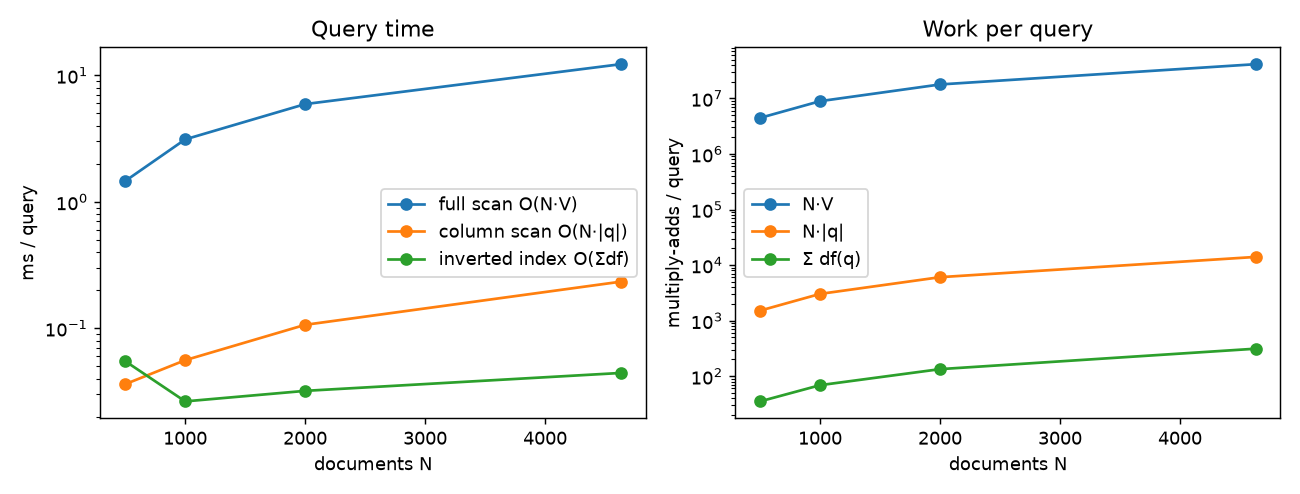

Source data for this figure (header and first rows):
n_docs, n_terms, full_scan_ms, column_scan_ms, index_ms, index_build_ms, ops_full, ops_column, ops_index, postings_total, same_top_k
500, 8918, 1.459, 0.03613, 0.05495, 86.24, 4459000, 1512, 35.14, 24793, True
1000, 8918, 3.117, 0.05592, 0.0264, 247.2, 8918000, 3025, 68.81, 48418, True
2000, 8918, 5.928, 0.1065, 0.03198, 181.1, 17836000, 6050, 133.8, 93888, True
4631, 8918, 12.26, 0.2336, 0.04431, 473.1, 41299258, 14009, 312.1, 220740, True
